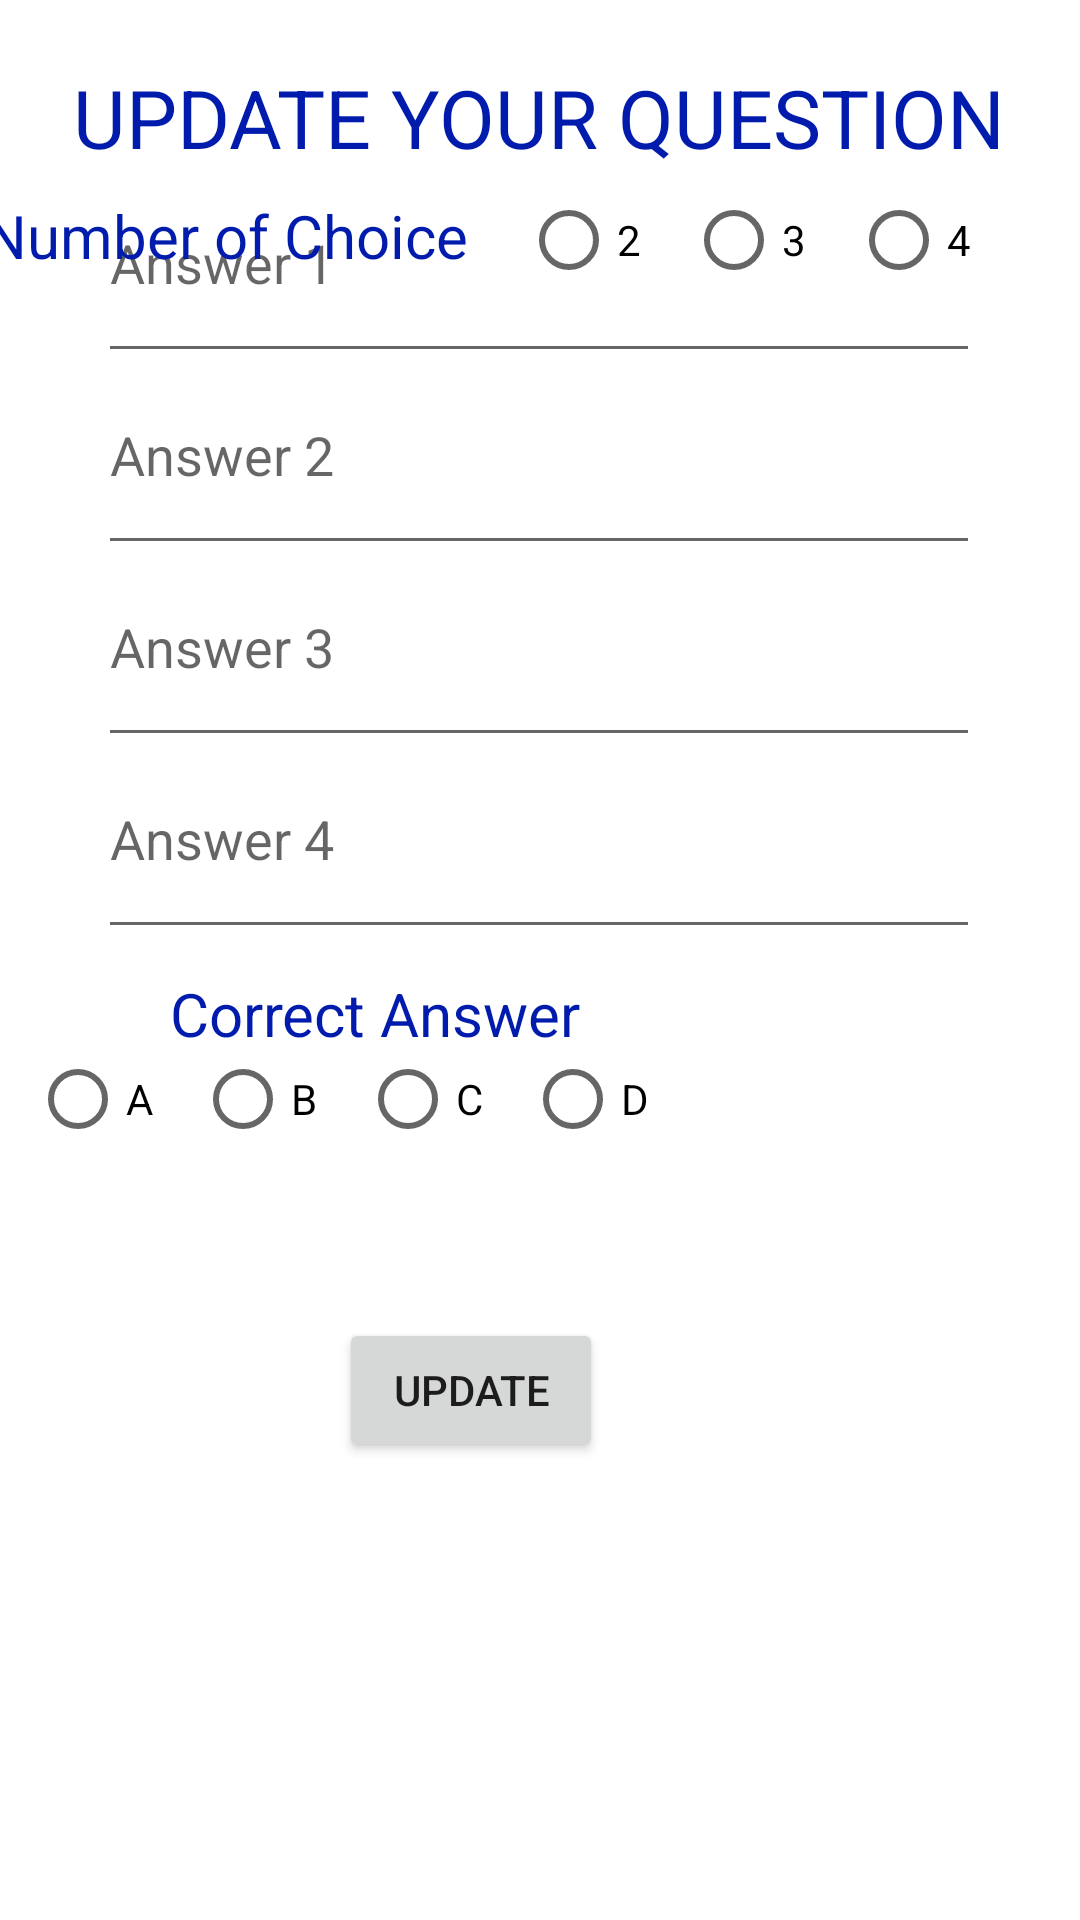

Layout XML and referenced resources for this Android screen:
<!-- AndroidManifest.xml: application theme Theme.YTULoginScreen -->
<!-- res/layout/activity_question_update.xml -->
<?xml version="1.0" encoding="utf-8"?>
<androidx.constraintlayout.widget.ConstraintLayout xmlns:android="http://schemas.android.com/apk/res/android"
    xmlns:app="http://schemas.android.com/apk/res-auto"
    xmlns:tools="http://schemas.android.com/tools"
    android:layout_width="match_parent"
    android:layout_height="match_parent"
    tools:context="tr.yildiz.OmerBurakDagli.AddQuestion">

    <TextView
        android:id="@+id/textView"
        android:layout_width="wrap_content"
        android:layout_height="wrap_content"
        android:text="UPDATE YOUR QUESTION"
        android:textColor="#011BAC"
        android:textSize="27sp"
        app:layout_constraintBottom_toBottomOf="parent"
        app:layout_constraintEnd_toEndOf="parent"
        app:layout_constraintHorizontal_bias="0.491"
        app:layout_constraintStart_toStartOf="parent"
        app:layout_constraintTop_toTopOf="parent"
        app:layout_constraintVertical_bias="0.035" />

    <EditText
        android:id="@+id/et_qtime"
        android:layout_width="294dp"
        android:layout_height="59dp"
        android:layout_marginTop="10dp"
        android:layout_marginBottom="564dp"
        android:ems="10"
        android:gravity="start|top"
        android:hint="Question"
        android:inputType="textMultiLine"
        app:layout_constraintBottom_toBottomOf="parent"
        app:layout_constraintEnd_toEndOf="parent"
        app:layout_constraintHorizontal_bias="0.495"
        app:layout_constraintStart_toStartOf="parent"
        app:layout_constraintTop_toBottomOf="@+id/radioGroup2" />

    <EditText
        android:id="@+id/et_qpoint"
        android:layout_width="294dp"
        android:layout_height="59dp"
        android:layout_marginTop="5dp"
        android:ems="10"
        android:gravity="start|top"
        android:hint="Answer 1"
        android:inputType="textMultiLine"
        app:layout_constraintEnd_toEndOf="parent"
        app:layout_constraintHorizontal_bias="0.495"
        app:layout_constraintStart_toStartOf="parent"
        app:layout_constraintTop_toBottomOf="@+id/et_qtime" />

    <EditText
        android:id="@+id/et_answer2"
        android:layout_width="294dp"
        android:layout_height="59dp"
        android:layout_marginTop="5dp"
        android:ems="10"
        android:gravity="start|top"
        android:hint="Answer 2"
        android:inputType="textMultiLine"
        app:layout_constraintEnd_toEndOf="parent"
        app:layout_constraintHorizontal_bias="0.495"
        app:layout_constraintStart_toStartOf="parent"
        app:layout_constraintTop_toBottomOf="@+id/et_qpoint" />

    <EditText
        android:id="@+id/et_answer3"
        android:layout_width="294dp"
        android:layout_height="59dp"
        android:layout_marginTop="5dp"
        android:ems="10"
        android:gravity="start|top"
        android:hint="Answer 3"
        android:inputType="textMultiLine"
        app:layout_constraintEnd_toEndOf="parent"
        app:layout_constraintHorizontal_bias="0.495"
        app:layout_constraintStart_toStartOf="parent"
        app:layout_constraintTop_toBottomOf="@+id/et_answer2" />

    <EditText
        android:id="@+id/et_answer4"
        android:layout_width="294dp"
        android:layout_height="59dp"
        android:layout_marginTop="5dp"
        android:ems="10"
        android:gravity="start|top"
        android:hint="Answer 4"
        android:inputType="textMultiLine"
        app:layout_constraintEnd_toEndOf="parent"
        app:layout_constraintHorizontal_bias="0.495"
        app:layout_constraintStart_toStartOf="parent"
        app:layout_constraintTop_toBottomOf="@+id/et_answer3" />

    <TextView
        android:id="@+id/textView2"
        android:layout_width="wrap_content"
        android:layout_height="wrap_content"
        android:layout_marginStart="59dp"
        android:layout_marginTop="8dp"
        android:layout_marginEnd="245dp"
        android:text="Correct Answer"
        android:textColor="#011BAC"
        android:textSize="20sp"
        app:layout_constraintEnd_toEndOf="parent"
        app:layout_constraintHorizontal_bias="0.031"
        app:layout_constraintStart_toStartOf="parent"
        app:layout_constraintTop_toBottomOf="@+id/et_answer4" />

    <RadioGroup
        android:id="@+id/radioGroup"
        android:layout_width="215dp"
        android:layout_height="50dp"
        android:layout_marginStart="59dp"
        android:layout_marginEnd="135dp"
        android:layout_marginBottom="166dp"
        android:orientation="horizontal"
        app:layout_constraintBottom_toBottomOf="parent"
        app:layout_constraintEnd_toEndOf="parent"
        app:layout_constraintHorizontal_bias="1.0"
        app:layout_constraintStart_toStartOf="parent"
        app:layout_constraintTop_toBottomOf="@+id/textView2"
        app:layout_constraintVertical_bias="0.0">

        <RadioButton
            android:id="@+id/rb_a"
            android:layout_width="55dp"
            android:layout_height="30dp"
            android:text="A" />

        <RadioButton
            android:id="@+id/rb_b"
            android:layout_width="55dp"
            android:layout_height="30dp"
            android:text="B" />

        <RadioButton
            android:id="@+id/rb_c"
            android:layout_width="55dp"
            android:layout_height="30dp"
            android:text="C" />

        <RadioButton
            android:id="@+id/rb_d"
            android:layout_width="55dp"
            android:layout_height="30dp"
            android:text="D" />

    </RadioGroup>

    <RadioGroup
        android:id="@+id/radioGroup2"
        android:layout_width="221dp"
        android:layout_height="29dp"
        android:layout_marginStart="12dp"
        android:layout_marginTop="8dp"
        android:orientation="horizontal"
        app:layout_constraintEnd_toEndOf="parent"
        app:layout_constraintStart_toEndOf="@+id/textView3"
        app:layout_constraintTop_toBottomOf="@+id/textView">

        <RadioButton
            android:id="@+id/rb_2"
            android:layout_width="55dp"
            android:layout_height="30dp"
            android:text="2" />

        <RadioButton
            android:id="@+id/rb_3"
            android:layout_width="55dp"
            android:layout_height="30dp"
            android:text="3" />

        <RadioButton
            android:id="@+id/rb_4"
            android:layout_width="55dp"
            android:layout_height="30dp"
            android:text="4" />

    </RadioGroup>

    <TextView
        android:id="@+id/textView3"
        android:layout_width="wrap_content"
        android:layout_height="wrap_content"
        android:layout_marginStart="29dp"
        android:layout_marginTop="8dp"
        android:layout_marginEnd="6dp"
        android:text="Number of Choice"
        android:textColor="#011BAC"
        android:textSize="20sp"
        app:layout_constraintEnd_toStartOf="@+id/radioGroup2"
        app:layout_constraintStart_toStartOf="parent"
        app:layout_constraintTop_toBottomOf="@+id/textView" />

    <Button
        android:id="@+id/bt_questionupdate"
        android:layout_width="wrap_content"
        android:layout_height="wrap_content"
        android:layout_marginStart="137dp"
        android:layout_marginTop="38dp"
        android:layout_marginEnd="183dp"
        android:text="Update"
        app:layout_constraintEnd_toEndOf="parent"
        app:layout_constraintStart_toStartOf="parent"
        app:layout_constraintTop_toBottomOf="@+id/radioGroup" />

</androidx.constraintlayout.widget.ConstraintLayout>
<!-- resources referenced by this layout -->
<resources>
  <style name="Theme.YTULoginScreen" parent="Theme.MaterialComponents.DayNight.DarkActionBar">
          
          <item name="colorPrimary">@color/purple_500</item>
          <item name="colorPrimaryVariant">@color/purple_700</item>
          <item name="colorOnPrimary">@color/white</item>
          
          <item name="colorSecondary">@color/teal_200</item>
          <item name="colorSecondaryVariant">@color/teal_700</item>
          <item name="colorOnSecondary">@color/black</item>
          
          <item name="android:statusBarColor" tools:targetApi="l">?attr/colorPrimaryVariant</item>
          
      </style>
  <!-- not gathered from this repository: default colours our renderer supplied (Android Studio template values) -->
  <color name="purple_500">#FF6200EE</color>
  <color name="purple_700">#FF3700B3</color>
  <color name="teal_200">#FF03DAC5</color>
  <color name="teal_700">#FF018786</color>
  <color name="black">#FF000000</color>
  <color name="white">#FFFFFFFF</color>
</resources>
